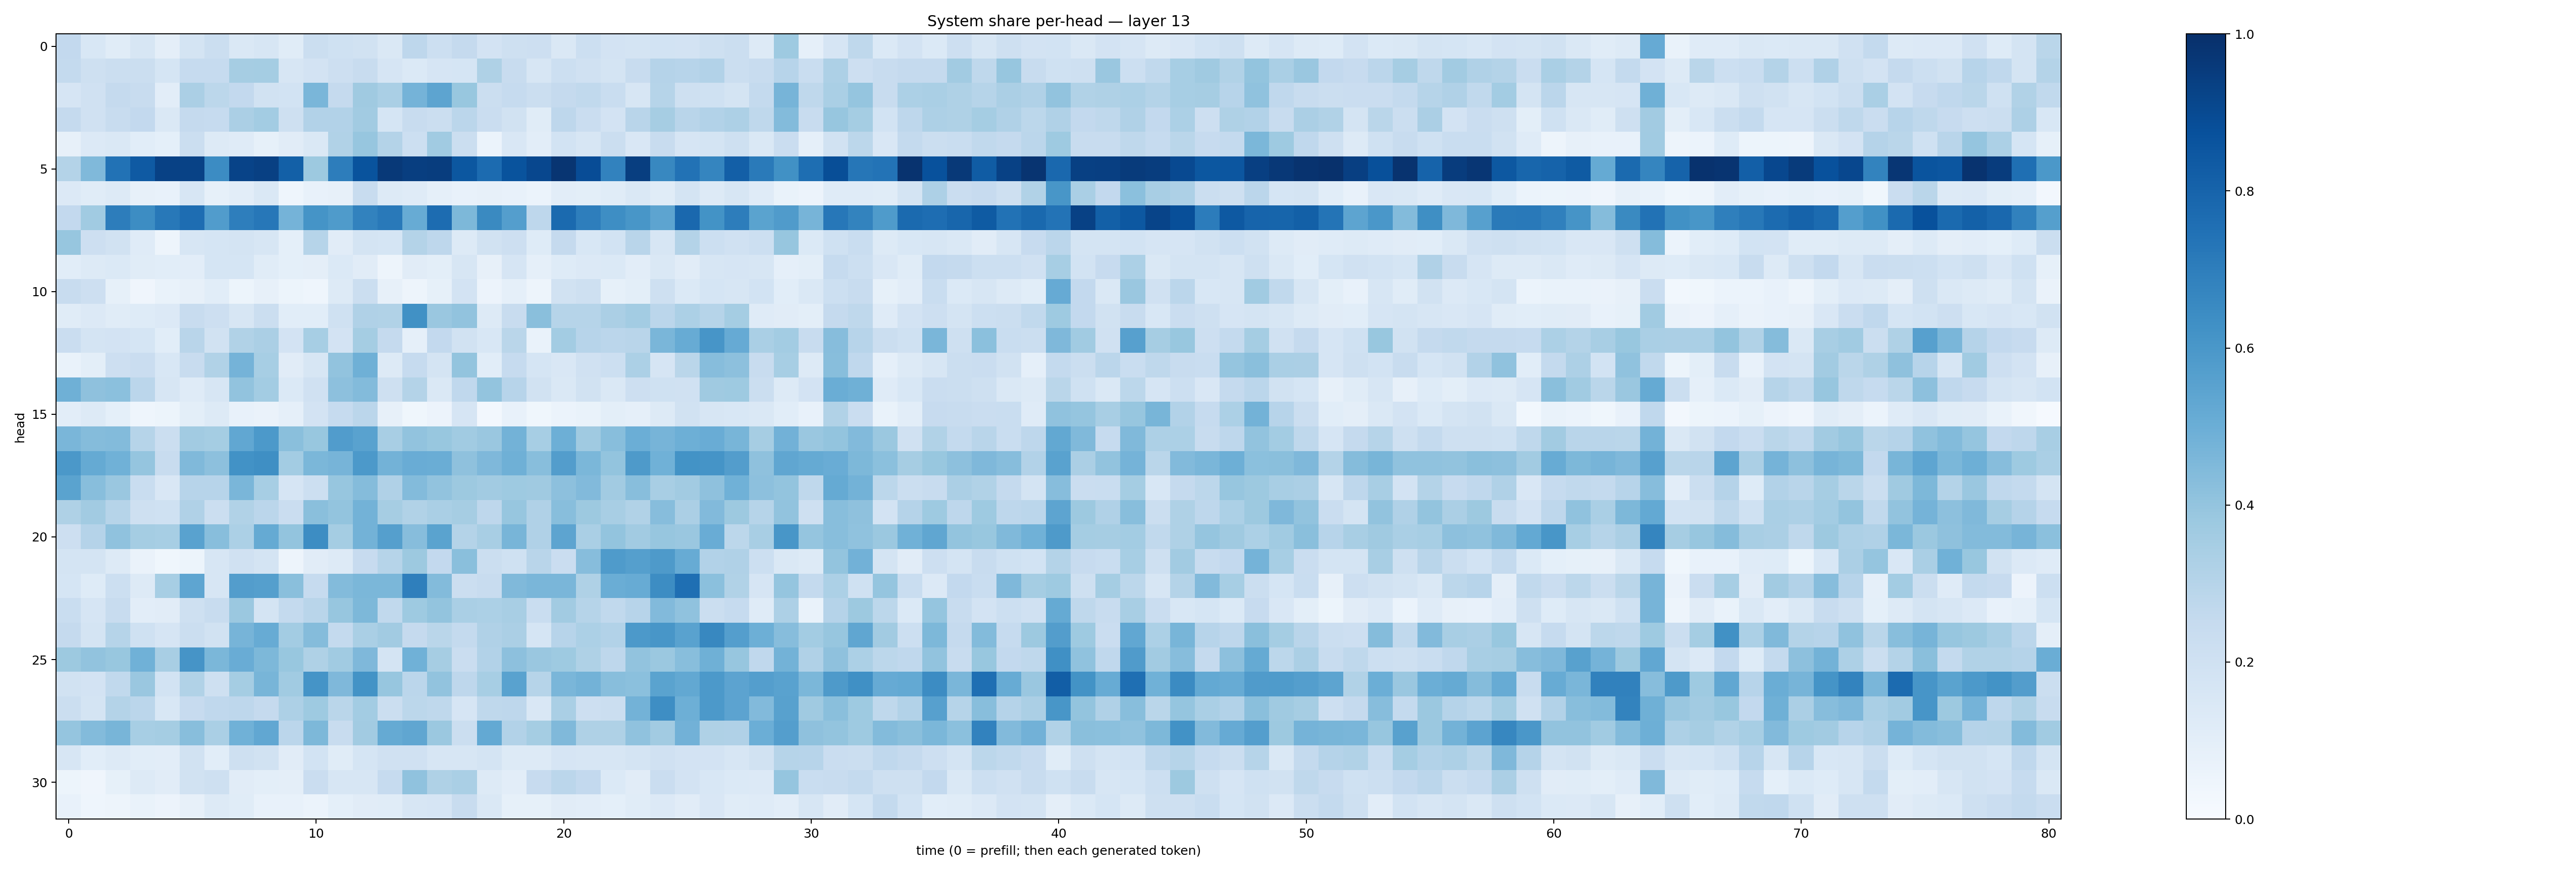

Data behind this chart, as committed beside it:
0.2606059, 0.15359029, 0.115062386, 0.16305244, 0.09529246, 0.1759033, 0.22151054, 0.14360964, 0.15639694, 0.11442008, 0.22210816, 0.2020609, 0.19269499, 0.14391361, 0.27653497, 0.21521547, 0.25302762, 0.18309453, 0.20678759, 0.21225946, 0.1469622, 0.21624959, 0.180997, 0.17893808
0.2572, 0.2042, 0.2237, 0.2211, 0.171, 0.2483, 0.2468, 0.3503, 0.3546, 0.1616, 0.1826, 0.2125, 0.2355, 0.1676, 0.138, 0.165, 0.1683, 0.3213, 0.2393, 0.1572, 0.2166, 0.196, 0.1791, 0.2404
0.1654, 0.1957, 0.2529, 0.2392, 0.1034, 0.3357, 0.2793, 0.2599, 0.1875, 0.1863, 0.4618, 0.2503, 0.3702, 0.3397, 0.4749, 0.5407, 0.3897, 0.2226, 0.2463, 0.224, 0.2503, 0.2625, 0.232, 0.163
0.2503, 0.1968, 0.241, 0.2586, 0.1444, 0.2508, 0.2463, 0.3347, 0.3574, 0.2091, 0.3114, 0.3096, 0.3614, 0.171, 0.2405, 0.22, 0.2816, 0.2269, 0.1899, 0.1155, 0.2759, 0.2291, 0.1835, 0.2894
0.07851, 0.1363, 0.1478, 0.1075, 0.09015, 0.2224, 0.131, 0.1187, 0.08559, 0.1119, 0.1438, 0.3148, 0.3933, 0.3072, 0.2166, 0.365, 0.2218, 0.0607, 0.1505, 0.1026, 0.1848, 0.161, 0.2241, 0.1511
0.3049, 0.4488, 0.7459, 0.8378, 0.93, 0.9267, 0.6465, 0.924, 0.9341, 0.813, 0.3767, 0.7014, 0.866, 0.9629, 0.9435, 0.9454, 0.8484, 0.7703, 0.8644, 0.9085, 0.9799, 0.8903, 0.6821, 0.9415
0.134, 0.1159, 0.132, 0.08101, 0.07546, 0.1639, 0.08314, 0.1031, 0.1415, 0.04553, 0.07472, 0.08191, 0.2364, 0.1253, 0.1177, 0.08972, 0.07248, 0.0798, 0.07684, 0.06091, 0.1027, 0.0994, 0.1156, 0.1428
0.2608, 0.3657, 0.7027, 0.6423, 0.722, 0.762, 0.5747, 0.6954, 0.7255, 0.4751, 0.615, 0.5858, 0.681, 0.7152, 0.5109, 0.7695, 0.4556, 0.6525, 0.5675, 0.2764, 0.7754, 0.6978, 0.6383, 0.6025
0.3933, 0.2121, 0.1898, 0.1181, 0.04788, 0.1568, 0.1689, 0.1778, 0.1625, 0.0899, 0.2979, 0.1126, 0.1764, 0.1711, 0.3058, 0.2747, 0.1317, 0.1876, 0.2112, 0.1238, 0.2502, 0.1546, 0.184, 0.2908
0.1067, 0.1274, 0.139, 0.1141, 0.1082, 0.1022, 0.1698, 0.1709, 0.1145, 0.09306, 0.09568, 0.1373, 0.113, 0.04838, 0.1126, 0.1004, 0.1611, 0.08147, 0.1675, 0.08937, 0.1214, 0.1337, 0.1404, 0.1028
0.2369, 0.2145, 0.08262, 0.04144, 0.06857, 0.08022, 0.1064, 0.05266, 0.0794, 0.05455, 0.04546, 0.131, 0.2236, 0.07834, 0.04998, 0.08405, 0.1806, 0.05709, 0.08849, 0.05064, 0.1945, 0.2042, 0.08223, 0.1006
0.1137, 0.1352, 0.1159, 0.1248, 0.1355, 0.2378, 0.2134, 0.1623, 0.2233, 0.1076, 0.1078, 0.1995, 0.3189, 0.3136, 0.6279, 0.3838, 0.4036, 0.1327, 0.2374, 0.4231, 0.299, 0.2995, 0.333, 0.3584
0.2272, 0.1755, 0.1805, 0.1695, 0.1085, 0.2902, 0.1912, 0.3149, 0.3345, 0.1802, 0.3445, 0.1804, 0.3519, 0.2506, 0.08915, 0.2597, 0.1888, 0.1541, 0.288, 0.06733, 0.3593, 0.2966, 0.2816, 0.2891
0.06968, 0.09996, 0.2143, 0.2297, 0.1544, 0.2356, 0.316, 0.4745, 0.3438, 0.1119, 0.1586, 0.405, 0.4891, 0.1313, 0.2473, 0.1743, 0.4006, 0.1076, 0.2491, 0.1685, 0.1513, 0.1974, 0.2161, 0.3314
0.4886, 0.4102, 0.4204, 0.2833, 0.1619, 0.1195, 0.1606, 0.4056, 0.3565, 0.139, 0.1981, 0.4169, 0.4403, 0.2079, 0.3079, 0.1417, 0.2679, 0.4016, 0.2958, 0.1912, 0.1436, 0.1913, 0.1419, 0.2113
0.103, 0.1273, 0.0904, 0.0461, 0.05443, 0.1005, 0.1262, 0.07269, 0.06317, 0.0889, 0.1817, 0.2464, 0.2823, 0.07868, 0.03655, 0.05657, 0.1656, 0.02379, 0.07471, 0.03701, 0.06209, 0.06829, 0.09874, 0.08864
0.4627, 0.4355, 0.4388, 0.2984, 0.2255, 0.3619, 0.3521, 0.5282, 0.5908, 0.4252, 0.3878, 0.5757, 0.5524, 0.343, 0.406, 0.3905, 0.3643, 0.3845, 0.4778, 0.3464, 0.4949, 0.3683, 0.4265, 0.4997
0.5961, 0.517, 0.4845, 0.3952, 0.2369, 0.449, 0.4173, 0.6242, 0.6333, 0.3561, 0.4577, 0.4716, 0.5918, 0.4771, 0.5048, 0.5038, 0.4117, 0.4508, 0.4914, 0.4273, 0.5715, 0.458, 0.4016, 0.588
0.5474, 0.4262, 0.3837, 0.2335, 0.1492, 0.2945, 0.2943, 0.4647, 0.344, 0.1649, 0.2161, 0.3944, 0.4346, 0.3173, 0.438, 0.4038, 0.3754, 0.3595, 0.3729, 0.3709, 0.4148, 0.4435, 0.3598, 0.4272
0.3205, 0.3602, 0.2988, 0.2049, 0.1999, 0.3173, 0.2246, 0.3132, 0.2835, 0.2269, 0.4226, 0.3984, 0.4772, 0.3508, 0.3161, 0.3389, 0.3509, 0.2743, 0.3924, 0.3174, 0.4284, 0.375, 0.3422, 0.3139
0.2122, 0.3017, 0.408, 0.3519, 0.3469, 0.553, 0.4259, 0.3316, 0.5186, 0.3985, 0.6415, 0.355, 0.4797, 0.5649, 0.4334, 0.548, 0.3082, 0.3412, 0.4669, 0.3184, 0.5419, 0.3387, 0.4016, 0.3627
0.1748, 0.1733, 0.1273, 0.06388, 0.03844, 0.05332, 0.1633, 0.1974, 0.1795, 0.04987, 0.1112, 0.1303, 0.2446, 0.2975, 0.3788, 0.26, 0.4257, 0.2246, 0.1995, 0.2928, 0.2268, 0.4328, 0.5828, 0.5644
0.1682, 0.1229, 0.2151, 0.1324, 0.3465, 0.5367, 0.1589, 0.5736, 0.5631, 0.4246, 0.2478, 0.4408, 0.458, 0.4578, 0.692, 0.4408, 0.2196, 0.2348, 0.4491, 0.4613, 0.4635, 0.3209, 0.5023, 0.5088
0.2338, 0.1664, 0.2407, 0.1032, 0.1129, 0.2095, 0.2386, 0.3804, 0.1794, 0.2562, 0.2908, 0.3943, 0.4551, 0.2653, 0.3714, 0.4008, 0.3392, 0.3302, 0.343, 0.2326, 0.3601, 0.2996, 0.2637, 0.2937
0.2513, 0.1728, 0.2991, 0.1993, 0.1666, 0.223, 0.1946, 0.4726, 0.5105, 0.3594, 0.4365, 0.2552, 0.3376, 0.3621, 0.2531, 0.2878, 0.2568, 0.3195, 0.3341, 0.168, 0.2953, 0.3282, 0.3113, 0.5901
0.3765, 0.4053, 0.3905, 0.4866, 0.3412, 0.6116, 0.4593, 0.5069, 0.454, 0.3898, 0.3219, 0.365, 0.4504, 0.1782, 0.4849, 0.3509, 0.2271, 0.3088, 0.4146, 0.3846, 0.3732, 0.3221, 0.277, 0.4043
0.1922, 0.1802, 0.2648, 0.3849, 0.1846, 0.315, 0.2055, 0.3525, 0.4677, 0.3661, 0.6167, 0.4514, 0.619, 0.3926, 0.2814, 0.4051, 0.2748, 0.3443, 0.554, 0.2985, 0.4646, 0.4779, 0.4275, 0.419
0.2247, 0.1721, 0.3068, 0.2821, 0.1546, 0.2438, 0.267, 0.2773, 0.251, 0.3262, 0.3739, 0.2855, 0.3566, 0.2197, 0.2807, 0.2719, 0.1658, 0.2712, 0.2748, 0.1496, 0.336, 0.2146, 0.2236, 0.4783
0.3984, 0.4411, 0.4683, 0.3471, 0.3525, 0.427, 0.3387, 0.4876, 0.5297, 0.2847, 0.4536, 0.2421, 0.3612, 0.5193, 0.5342, 0.3806, 0.2224, 0.5196, 0.3124, 0.3554, 0.4463, 0.3219, 0.3232, 0.4067
0.1613, 0.1086, 0.1273, 0.1081, 0.1033, 0.1924, 0.1064, 0.2098, 0.1895, 0.111, 0.1861, 0.1137, 0.1685, 0.1978, 0.1975, 0.1636, 0.1594, 0.1731, 0.1276, 0.1284, 0.1653, 0.1628, 0.1575, 0.1723
0.05296, 0.04043, 0.08337, 0.1315, 0.1124, 0.1914, 0.2065, 0.1113, 0.09803, 0.09525, 0.2283, 0.1571, 0.1609, 0.2468, 0.4078, 0.324, 0.3377, 0.1283, 0.104, 0.2445, 0.2849, 0.2589, 0.1369, 0.1097
0.07802, 0.04395, 0.0474, 0.06816, 0.05504, 0.07994, 0.1293, 0.1147, 0.07415, 0.0736, 0.05997, 0.09185, 0.1119, 0.1157, 0.1611, 0.1643, 0.2369, 0.1428, 0.08482, 0.08496, 0.1115, 0.1023, 0.09145, 0.1134
